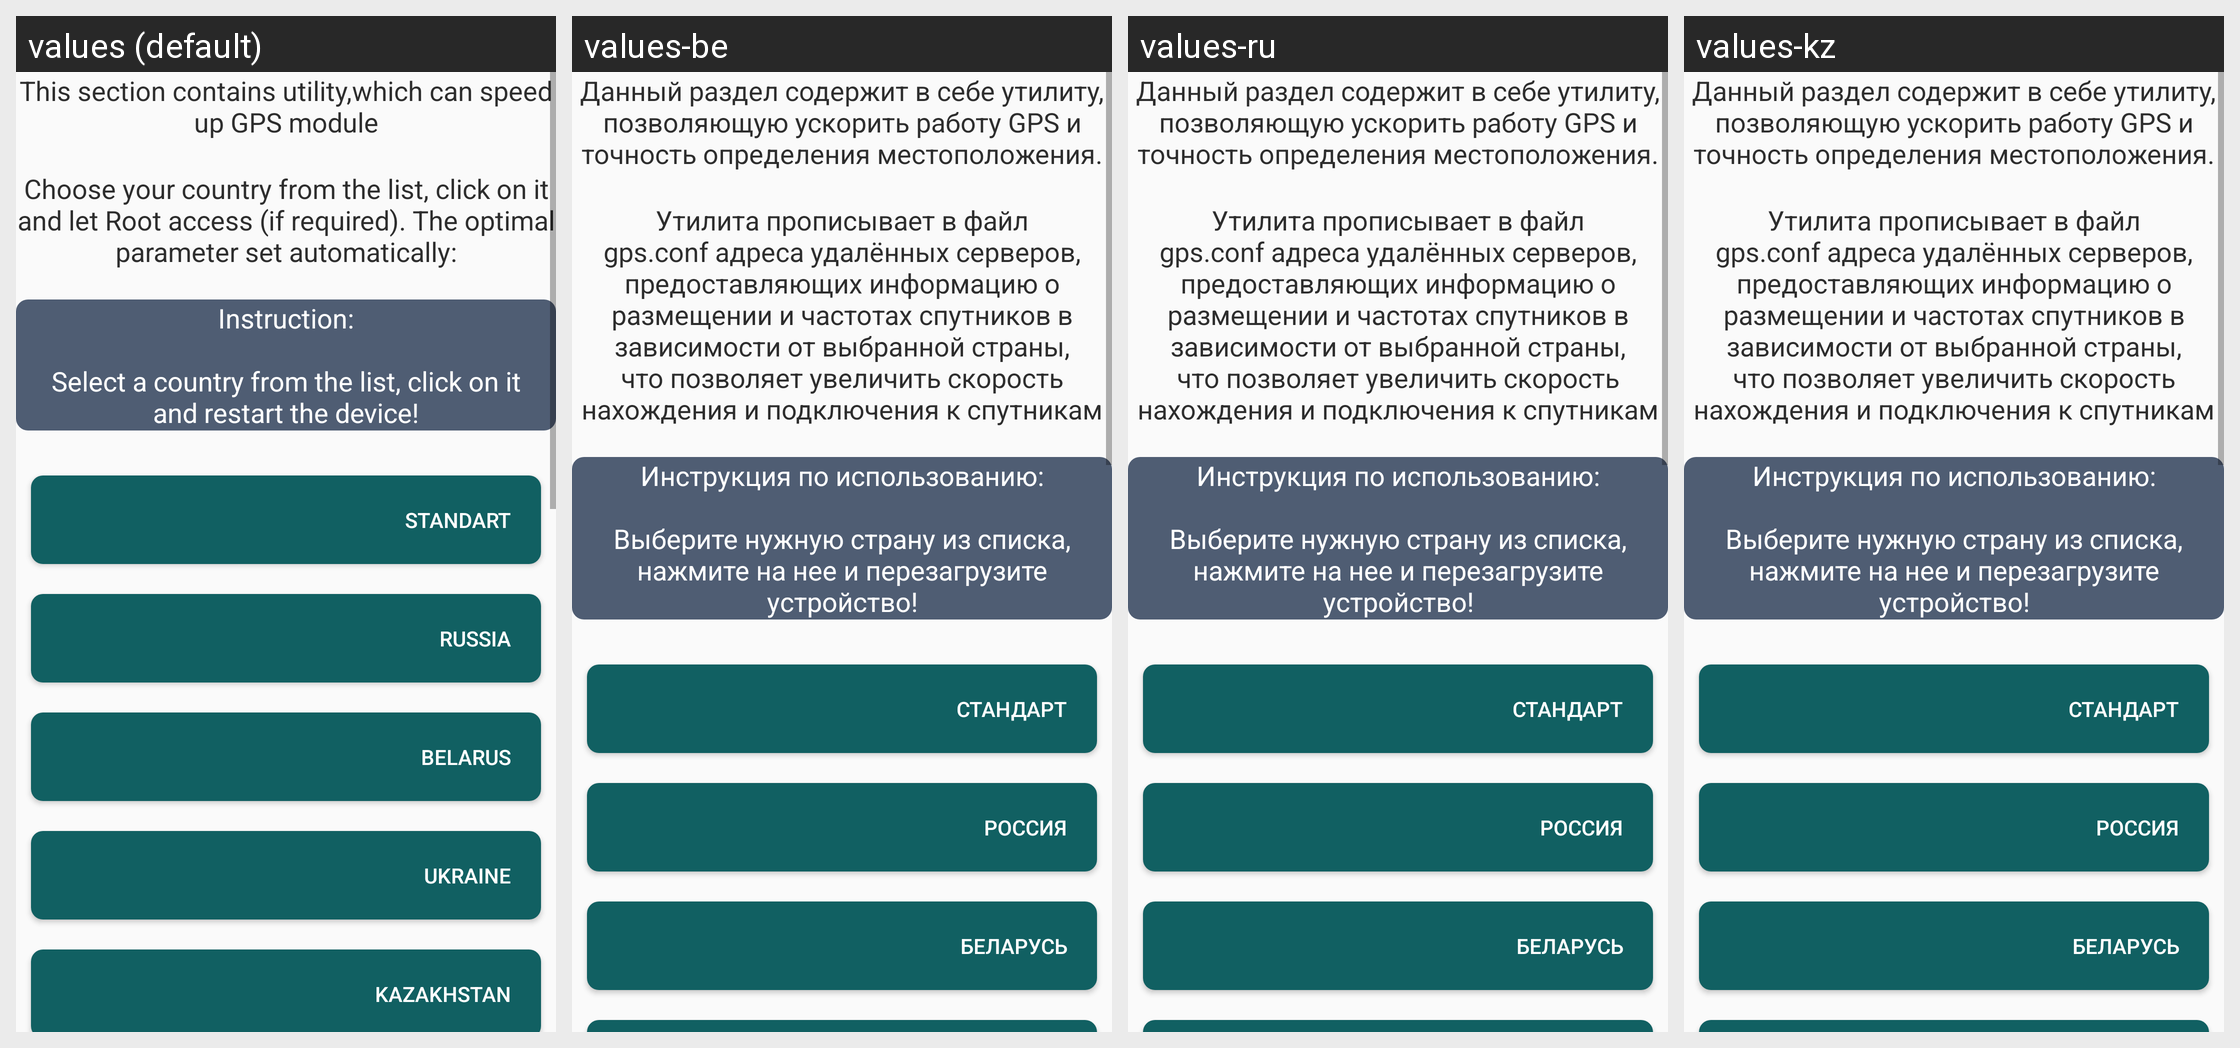

Here is an Android app screen in its default locale and in the app's own translations. Write out the translated-string differences for the strings that appear on this screen.
Android screen res/layout/gps_booster.xml rendered under 4 locales, left to right: values (default), values-be, values-ru, values-kz. Device: Nexus 5 (rendered at 1080×1920; each locale shown at half size, 540×960, under a caption strip naming it); theme AppTheme.Light.
Other locales in the repository, not shown: values-uk.
Strings drawn on this screen, with the default value and each locale's value (text and hints the layout hard-codes, and strings that could not be matched under every locale, appear in the picture but are not listed):

gps1
  values: This section contains utility,which can speed up GPS module
  values-be: Данный раздел содержит в себе утилиту, позволяющую ускорить работу GPS и точность определения местоположения.
  values-ru: Данный раздел содержит в себе утилиту, позволяющую ускорить работу GPS и точность определения местоположения.
  values-kz: Данный раздел содержит в себе утилиту, позволяющую ускорить работу GPS и точность определения местоположения.

gps2
  values: Choose your country from the list, click on it and let Root access (if required). The optimal parameter set automatically:
  values-be: Утилита прописывает в файл gps.conf адреса удалённых серверов, предоставляющих информацию о размещении и частотах спутников в зависимости от выбранной страны, что позволяет увеличить скорость нахождения и подключения к спутникам
  values-ru: Утилита прописывает в файл gps.conf адреса удалённых серверов, предоставляющих информацию о размещении и частотах спутников в зависимости от выбранной страны, что позволяет увеличить скорость нахождения и подключения к спутникам
  values-kz: Утилита прописывает в файл gps.conf адреса удалённых серверов, предоставляющих информацию о размещении и частотах спутников в зависимости от выбранной страны, что позволяет увеличить скорость нахождения и подключения к спутникам

gpsinfo
  values: Instruction:
      
      Select a country from the list, click on it and restart the device!
  values-be: Инструкция по использованию:
      
      Выберите нужную страну из списка, нажмите на нее и перезагрузите устройство!
  values-ru: Инструкция по использованию:
      
      Выберите нужную страну из списка, нажмите на нее и перезагрузите устройство!
  values-kz: Инструкция по использованию:
      
      Выберите нужную страну из списка, нажмите на нее и перезагрузите устройство!

gpsstandart
  values: Standart
  values-be: Стандарт
  values-ru: Стандарт
  values-kz: Стандарт

gpsru
  values: Russia
  values-be: Россия
  values-ru: Россия
  values-kz: Россия

gpsbe
  values: Belarus
  values-be: Беларусь
  values-ru: Беларусь
  values-kz: Беларусь
